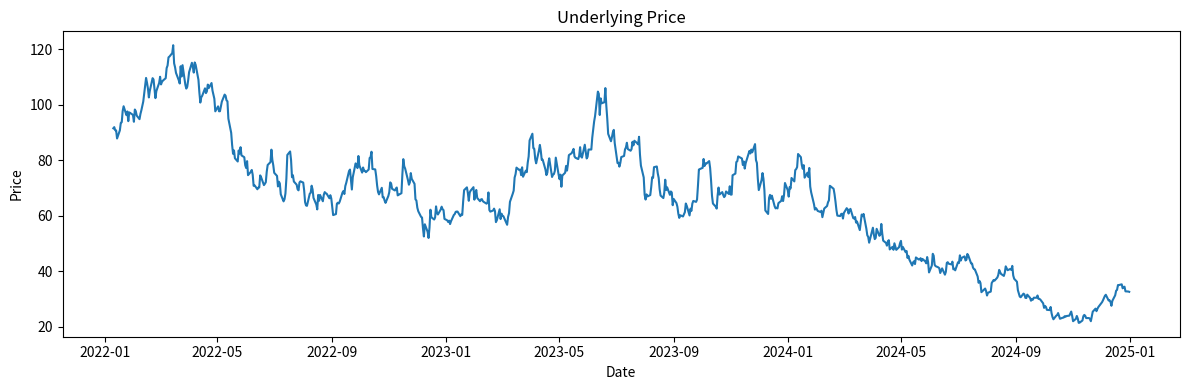
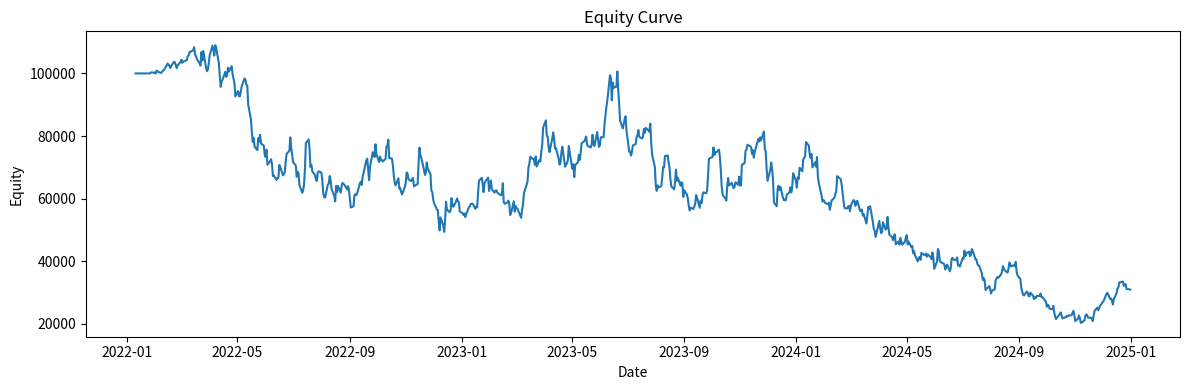

These figures' Python source, in order:
"""
Ladder-style daily backtester for buy/sell scale strategies.
Author: ChatGPT

Usage:
    - Provide a pandas DataFrame with columns ["Date", "Close"] (Date convertible to datetime).
    - Configure LadderConfig with buy/sell levels and sizes.
    - Call backtest_ladder_strategy(df, t1, t2, initial_cash, config, ref_init=None, rf_annual=0.0)
    - Returns dict with equity/cash/position/reference series, trades DataFrame, metrics DataFrame.
"""

import math
import numpy as np
import pandas as pd
import matplotlib.pyplot as plt
from dataclasses import dataclass
from typing import List, Literal, Optional, Dict, Any, Tuple

# ---------- Utilities ----------

def ensure_datetime_index(df: pd.DataFrame) -> pd.DataFrame:
    """Ensure df indexed by DatetimeIndex and contains 'Close'."""
    df = df.copy()
    if "Date" in df.columns:
        df["Date"] = pd.to_datetime(df["Date"])
        df = df.sort_values("Date").reset_index(drop=True)
        df = df.set_index("Date")
    elif isinstance(df.index, pd.DatetimeIndex):
        df = df.sort_index()
    else:
        raise ValueError("DataFrame must have a 'Date' column or a DatetimeIndex.")
    if "Close" not in df.columns:
        raise ValueError("DataFrame must have a 'Close' column (daily close price).")
    return df


def max_drawdown(equity: pd.Series) -> Tuple[float, pd.Timestamp, pd.Timestamp]:
    """Compute Max Drawdown and return (mdd_pct, peak_date, trough_date)."""
    cummax = equity.cummax()
    dd = equity / cummax - 1.0
    trough_idx = dd.idxmin()
    mdd = dd.loc[trough_idx]
    peak_idx = cummax.loc[:trough_idx].idxmax()
    return float(mdd), peak_idx, trough_idx


def cagr(equity: pd.Series) -> float:
    """Compound Annual Growth Rate based on first/last values and elapsed years."""
    start_val = equity.iloc[0]
    end_val = equity.iloc[-1]
    num_days = (equity.index[-1] - equity.index[0]).days
    if num_days <= 0 or start_val <= 0:
        return np.nan
    years = num_days / 365.25
    return (end_val / start_val) ** (1.0 / years) - 1.0


def sharpe_ratio(returns: pd.Series, rf: float = 0.0, periods_per_year: int = 252) -> float:
    """Annualized Sharpe ratio for daily returns series; rf is annual risk-free rate."""
    if returns.std(ddof=0) == 0 or returns.dropna().empty:
        return np.nan
    mean_ann = returns.mean() * periods_per_year
    std_ann = returns.std(ddof=0) * math.sqrt(periods_per_year)
    excess = mean_ann - rf
    return excess / std_ann if std_ann > 0 else np.nan


def sortino_ratio(returns: pd.Series, rf: float = 0.0, periods_per_year: int = 252) -> float:
    """Annualized Sortino ratio using downside deviation only."""
    downside = returns.clip(upper=0.0)
    downside_std = downside.std(ddof=0) * math.sqrt(periods_per_year)
    if downside_std == 0 or returns.dropna().empty:
        return np.nan
    mean_ann = returns.mean() * periods_per_year
    excess = mean_ann - rf
    return excess / downside_std if downside_std > 0 else np.nan


def calmar_ratio(equity: pd.Series) -> float:
    """Calmar = CAGR / |MaxDD|."""
    mdd, _, _ = max_drawdown(equity)
    mdd_abs = abs(mdd)
    if mdd_abs == 0:
        return np.nan
    return cagr(equity) / mdd_abs


# ---------- Strategy Config ----------

@dataclass
class LadderConfig:
    # Buy ladder: price drop relative to reference (peak or moving anchor)
    buy_levels: List[float]            # e.g., [0.05, 0.10, 0.20] for -5%, -10%, -20%
    buy_sizes: List[float]             # fraction of AVAILABLE CASH to deploy at each triggered level
    # Sell ladder: price rise relative to reference
    sell_levels: List[float]           # e.g., [0.10, 0.20, 0.35] for +10%, +20%, +35%
    sell_sizes: List[float]            # fraction of CURRENT POSITION to sell at each triggered level
    # Reference update logic
    reference_mode: Literal["peak", "trailing_max", "rolling_mean", "anchored"]
    rolling_window: Optional[int] = None   # used if reference_mode == "rolling_mean"
    # Risk / sizing
    max_position_pct: float = 1.0      # cap max position as fraction of equity (1.0 = 100%)
    # Costs
    fee_bps: float = 2.0               # broker fee in bps per transaction
    slippage_bps: float = 0.0          # slippage model (linear, per side)
    # Execution
    allow_multiple_triggers_per_day: bool = True


# ---------- Backtester ----------

def backtest_ladder_strategy(
    df: pd.DataFrame,
    t1: str,
    t2: str,
    initial_cash: float,
    config: LadderConfig,
    ref_init: Optional[float] = None,
    rf_annual: float = 0.0,
    *,
    # flags
    plot_price: bool = True,
    plot_equity: bool = True,
    plot_cash: bool = False,
    plot_portfolio: bool = False,
    record_trades: bool = True,
    record_journal: bool = True,
    compute_metrics: bool = True,
) -> Dict[str, Any]:
    px = ensure_datetime_index(df)[["Close"]].copy()
    px = px.loc[(px.index >= pd.to_datetime(t1)) & (px.index <= pd.to_datetime(t2))].copy()
    if px.empty:
        raise ValueError("No data in the selected [t1, t2] window.")

    # init ref
    if config.reference_mode in ("peak", "trailing_max"):
        ref = ref_init if ref_init is not None else float(px["Close"].iloc[0])
    elif config.reference_mode == "rolling_mean":
        if not config.rolling_window:
            raise ValueError("rolling_window must be set when reference_mode='rolling_mean'.")
        ref = float(px["Close"].iloc[0])
    elif config.reference_mode == "anchored":
        ref = ref_init if ref_init is not None else float(px["Close"].iloc[0])
    else:
        raise ValueError("Invalid reference_mode.")

    # state
    cash = float(initial_cash)
    units = 0.0
    equity_curve, position_values, cash_series, ref_series = [], [], [], []
    trades: List[Dict[str, Any]] = [] if record_trades else None

    # order ladders
    buy_levels = sorted(config.buy_levels, reverse=True)
    buy_sizes  = [s for _, s in sorted(zip(config.buy_levels, config.buy_sizes), reverse=True)]
    sell_levels = sorted(config.sell_levels)
    sell_sizes  = [s for _, s in sorted(zip(config.sell_levels, config.sell_sizes))]

    for date, row in px.iterrows():
        price = float(row["Close"])

        # update reference
        if config.reference_mode in ("peak", "trailing_max"):
            ref = max(ref, price)
        elif config.reference_mode == "rolling_mean":
            start_idx = max(0, px.index.get_loc(date) - config.rolling_window + 1)
            ref = float(px["Close"].iloc[start_idx: px.index.get_loc(date) + 1].mean())
        # anchored: keep ref

        # buys
        for lvl, frac_cash in zip(buy_levels, buy_sizes):
            threshold = ref * (1.0 - float(lvl))
            if price <= threshold and cash > 0:
                equity = cash + units * price
                target_position_value = config.max_position_pct * equity
                current_position_value = units * price
                buy_value = min(frac_cash * cash, max(0.0, target_position_value - current_position_value))
                if buy_value > 0:
                    fee  = buy_value * (config.fee_bps / 1e4)
                    slip = buy_value * (config.slippage_bps / 1e4)
                    effective_value = buy_value - fee - slip
                    delta_units = effective_value / price
                    units += delta_units
                    cash  -= buy_value
                    if record_trades:
                        trades.append({
                            "Date": date, "Side": "BUY", "Price": price, "Ref": ref,
                            "Level": -float(lvl), "CashUsed": buy_value, "UnitsDelta": delta_units
                        })
                    if not config.allow_multiple_triggers_per_day:
                        break

        # sells
        for lvl, frac_pos in zip(sell_levels, sell_sizes):
            threshold = ref * (1.0 + float(lvl))
            if price >= threshold and units > 0:
                sell_units = frac_pos * units
                sell_value = sell_units * price
                fee  = sell_value * (config.fee_bps / 1e4)
                slip = sell_value * (config.slippage_bps / 1e4)
                net_value = sell_value - fee - slip
                units -= sell_units
                cash  += net_value
                if record_trades:
                    trades.append({
                        "Date": date, "Side": "SELL", "Price": price, "Ref": ref,
                        "Level": +float(lvl), "CashReceived": net_value, "UnitsDelta": -sell_units
                    })
                if not config.allow_multiple_triggers_per_day:
                    break

        equity = cash + units * price
        equity_curve.append((date, equity))
        position_values.append((date, units * price))
        cash_series.append((date, cash))
        ref_series.append((date, ref))

    # series
    equity_series = pd.Series([v for _, v in equity_curve], index=[d for d, _ in equity_curve], name="Equity")
    pos_series    = pd.Series([v for _, v in position_values], index=[d for d, _ in position_values], name="PositionValue")
    cash_series   = pd.Series([v for _, v in cash_series], index=[d for d, _ in cash_series], name="Cash")
    ref_series    = pd.Series([v for _, v in ref_series], index=[d for d, _ in ref_series], name="Reference")

    # plots
    import matplotlib.pyplot as plt
    if plot_price:
        plt.figure(figsize=(12,4))
        plt.plot(px.index, px["Close"])
        plt.title("Underlying Price")
        plt.xlabel("Date"); plt.ylabel("Price")
        plt.tight_layout(); plt.show()

    if plot_equity:
        plt.figure(figsize=(12,4))
        plt.plot(equity_series.index, equity_series.values)
        plt.title("Equity Curve")
        plt.xlabel("Date"); plt.ylabel("Equity")
        plt.tight_layout(); plt.show()

    if plot_cash:
        plt.figure(figsize=(12,4))
        plt.plot(cash_series.index, cash_series.values, color="orange")
        plt.title("Cash Remaining")
        plt.xlabel("Date"); plt.ylabel("Cash")
        plt.tight_layout(); plt.show()

    if plot_portfolio:
        plt.figure(figsize=(12,4))
        plt.plot(equity_series.index, equity_series.values, label="Equity")
        plt.plot(pos_series.index, pos_series.values, label="Position Value")
        plt.plot(cash_series.index, cash_series.values, label="Cash")
        plt.legend()
        plt.title("Portfolio Breakdown")
        plt.xlabel("Date"); plt.ylabel("Value")
        plt.tight_layout(); plt.show()

    # metrics
    metrics_df = None
    if compute_metrics:
        rets = equity_series.pct_change().fillna(0.0)
        mdd, peak_date, trough_date = max_drawdown(equity_series)
        metrics = {
            "StartDate": equity_series.index[0],
            "EndDate": equity_series.index[-1],
            "StartEquity": float(equity_series.iloc[0]),
            "EndEquity": float(equity_series.iloc[-1]),
            "PnL": float(equity_series.iloc[-1] - equity_series.iloc[0]),
            "CAGR": float(cagr(equity_series)),
            "Sharpe": float(sharpe_ratio(rets, rf=rf_annual)),
            "Sortino": float(sortino_ratio(rets, rf=rf_annual)),
            "MaxDrawdown": float(mdd),
            "MDD_PeakDate": peak_date,
            "MDD_TroughDate": trough_date,
            "Calmar": float(calmar_ratio(equity_series)),
            "Trades": int(len(trades) if record_trades else 0),
            "FinalCash": float(cash_series.iloc[-1]),
            "FinalUnitsValue": float(pos_series.iloc[-1]),
            "FinalUnits": float((pos_series.iloc[-1] / px["Close"].iloc[-1]) if px["Close"].iloc[-1] != 0 else 0.0),
            "ExposurePctAvg": float((pos_series / equity_series).replace([np.inf, -np.inf], np.nan).fillna(0).mean())
        }
        metrics_df = pd.DataFrame([metrics])

    # journal
    journal = None
    if record_journal:
        journal = (
            pd.concat(
                [equity_series.rename("Equity"),
                 cash_series.rename("Cash"),
                 pos_series.rename("PositionValue"),
                 ref_series.rename("Reference")],
                axis=1
            )
            .reset_index()
            .rename(columns={"index": "Date"})
        )

    return {
        "equity": equity_series,
        "cash": cash_series,
        "position_value": pos_series,
        "reference": ref_series,
        "trades": (pd.DataFrame(trades) if record_trades else None),
        "metrics": metrics_df,
        "journal": journal,
    }


# ---------- Optional: synthetic data generator for quick tests ----------

def make_synthetic_price_series(
    start: str = "2022-01-01",
    end: str = "2025-01-01",
    seed: int = 42,
    drift: float = 0.12,
    vol: float = 0.60
) -> pd.DataFrame:
    """Create a GBM-like synthetic series for quick demos."""
    rng = np.random.default_rng(seed)
    dates = pd.date_range(start, end, freq="B")
    n = len(dates)
    dt = 1/252
    shocks = rng.normal((drift - 0.5*vol**2)*dt, vol*np.sqrt(dt), size=n)
    log_price = np.cumsum(shocks)
    price = 100.0 * np.exp(log_price)
    return pd.DataFrame({"Date": dates, "Close": price})


if __name__ == "__main__":
    # Minimal self-test
    df_demo = make_synthetic_price_series()
    from dataclasses import dataclass
    config_demo = LadderConfig(
        buy_levels=[0.05, 0.10, 0.20],
        buy_sizes=[0.10, 0.15, 0.25],
        sell_levels=[0.10, 0.20, 0.35],
        sell_sizes=[0.10, 0.15, 0.25],
        reference_mode="trailing_max",
        rolling_window=None,
        max_position_pct=1.00,
        fee_bps=2.0,
        slippage_bps=0.0,
        allow_multiple_triggers_per_day=True
    )
    results = backtest_ladder_strategy(
        df=df_demo,
        t1="2022-01-10",
        t2="2024-12-31",
        initial_cash=100_000.0,
        config=config_demo,
        ref_init=None,
        rf_annual=0.0
    )
    print(results["metrics"])
